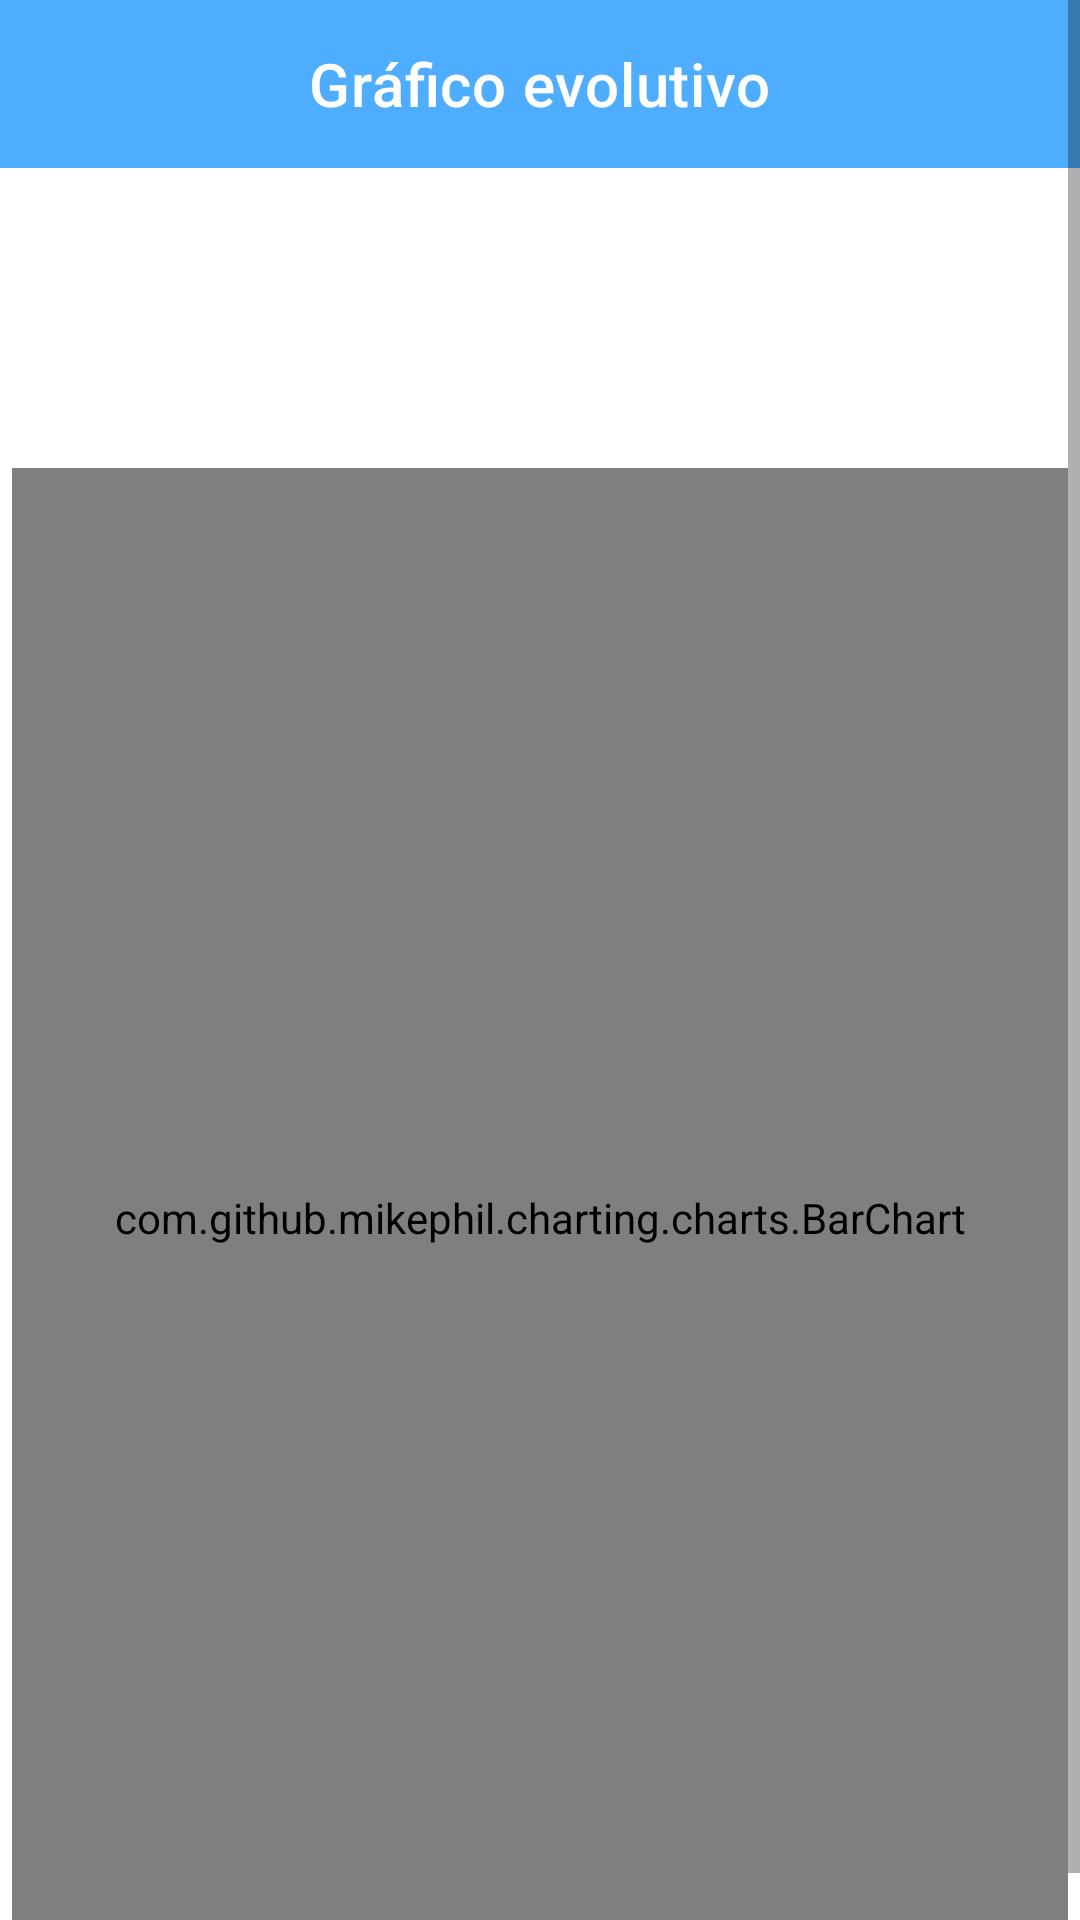

Produce the Android XML layout that renders to this screen, including the resource entries it uses.
<!-- AndroidManifest.xml: application theme Theme.AdvancedFIPE -->
<!-- res/layout/fragment_graphic.xml -->
<?xml version="1.0" encoding="utf-8"?>
<ScrollView xmlns:android="http://schemas.android.com/apk/res/android"
    xmlns:app="http://schemas.android.com/apk/res-auto"
    android:layout_width="match_parent"
    android:layout_height="match_parent"
    android:fillViewport="true">

    <LinearLayout
        android:layout_width="match_parent"
        android:layout_height="wrap_content"
        android:orientation="vertical">

        <com.google.android.material.appbar.AppBarLayout
            android:id="@+id/app_bar_graphic"
            android:layout_width="match_parent"
            android:layout_height="wrap_content"
            android:background="@color/primary_color"
            app:layout_constraintTop_toTopOf="parent">

            <com.google.android.material.appbar.MaterialToolbar
                android:id="@+id/tool_bar_graphic"
                android:layout_width="match_parent"
                android:layout_height="wrap_content"
                app:navigationIconTint="@color/white"
                app:title="Gráfico evolutivo"
                app:titleCentered="true"
                app:titleTextColor="@color/white" />
        </com.google.android.material.appbar.AppBarLayout>

        <com.github.mikephil.charting.charts.BarChart
            android:id="@+id/bar_chart_graphic"
            android:layout_width="match_parent"
            android:layout_height="500dp"
            android:layout_marginHorizontal="4dp"
            android:layout_marginTop="100dp" />
    </LinearLayout>
</ScrollView>
<!-- resources referenced by this layout -->
<resources>
  <color name="primary_color">#4EADFE</color>
  <color name="white">#FFFFFFFF</color>
  <style name="Theme.AdvancedFIPE" parent="Theme.MaterialComponents.DayNight.DarkActionBar">
          
          <item name="colorPrimary">@color/purple_500</item>
          <item name="colorPrimaryVariant">@color/purple_700</item>
          <item name="colorOnPrimary">@color/white</item>
          
          <item name="colorSecondary">@color/teal_200</item>
          <item name="colorSecondaryVariant">@color/teal_700</item>
          <item name="colorOnSecondary">@color/black</item>
          
          <item name="android:statusBarColor" tools:targetApi="l">?attr/colorPrimaryVariant</item>
          
      </style>
  <color name="purple_700">#FF3700B3</color>
  <color name="teal_200">#FF03DAC5</color>
  <color name="teal_700">#FF018786</color>
  <color name="black">#FF000000</color>
  <!-- not gathered from this repository: default colours our renderer supplied (Android Studio template values) -->
  <color name="purple_500">#FF6200EE</color>
</resources>
